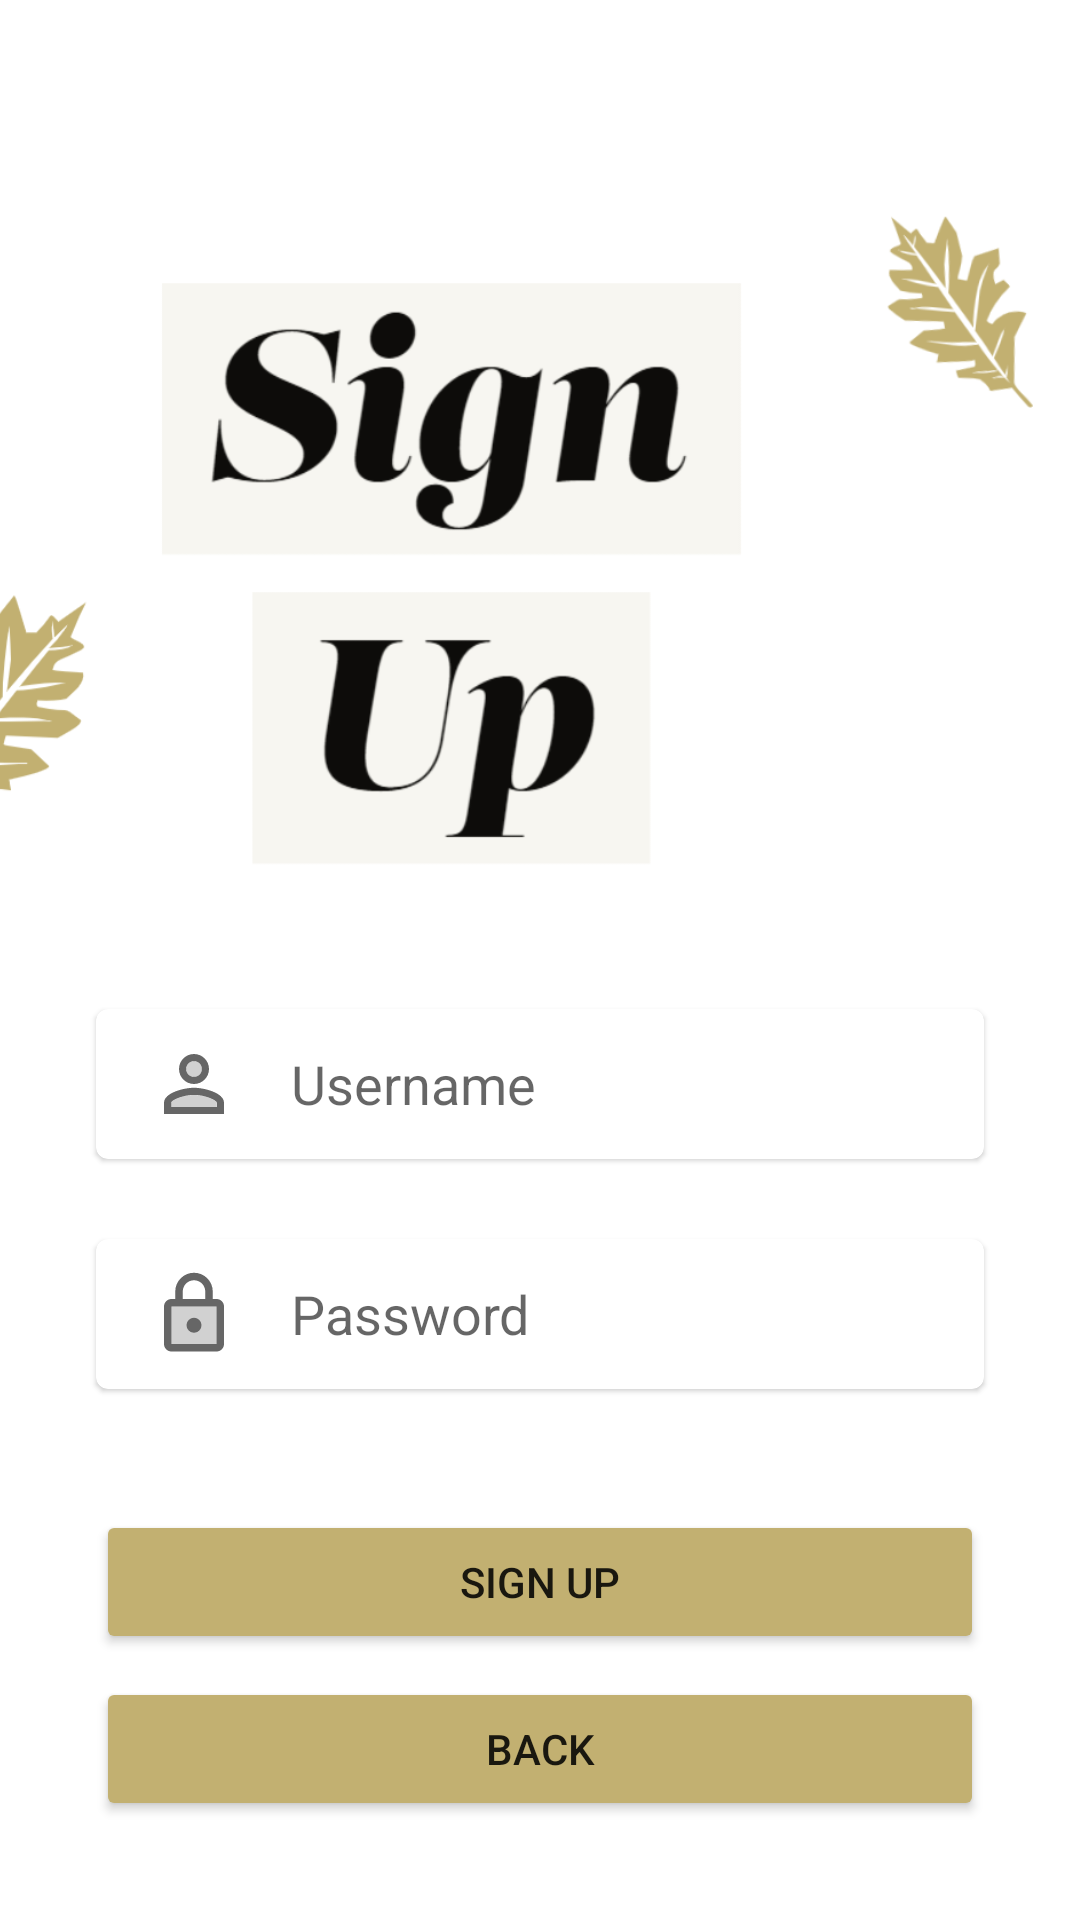

Reconstruct the res/layout file that produces this screen, plus the resources it refers to.
<!-- AndroidManifest.xml: application theme Theme.CST438_P3_Group11 -->
<!-- res/layout/activity_signup.xml -->
<?xml version="1.0" encoding="utf-8"?>
<androidx.constraintlayout.widget.ConstraintLayout xmlns:android="http://schemas.android.com/apk/res/android"
    xmlns:app="http://schemas.android.com/apk/res-auto"
    xmlns:tools="http://schemas.android.com/tools"
    android:layout_width="match_parent"
    android:layout_height="match_parent"
    tools:context=".SignUpActivity"
    android:background="?colorOnPrimary">

    <Button
        android:id="@+id/btnBackToHome"
        android:layout_width="match_parent"
        android:layout_height="wrap_content"
        android:layout_marginStart="32dp"
        android:layout_marginEnd="32dp"
        android:backgroundTint="@color/accent"
        android:text="@string/back"
        app:layout_constraintBottom_toBottomOf="parent"
        app:layout_constraintEnd_toEndOf="parent"
        app:layout_constraintHorizontal_bias="0.0"
        app:layout_constraintStart_toStartOf="parent"
        app:layout_constraintTop_toBottomOf="@+id/btnRegister"
        app:layout_constraintVertical_bias="0.185" />

    <ImageView
        android:layout_width="412dp"
        android:layout_height="250dp"
        android:contentDescription="@string/app_name"
        android:src="@drawable/sign_up_image"
        app:layout_constraintBottom_toBottomOf="parent"
        app:layout_constraintEnd_toEndOf="parent"
        app:layout_constraintHorizontal_bias="1.0"
        app:layout_constraintStart_toStartOf="parent"
        app:layout_constraintTop_toTopOf="parent"
        app:layout_constraintVertical_bias="0.164" />

    <com.google.android.material.card.MaterialCardView
        android:layout_width="match_parent"
        android:layout_height="50dp"
        android:layout_marginStart="32dp"
        android:layout_marginEnd="32dp"
        app:layout_constraintBottom_toBottomOf="parent"
        app:layout_constraintEnd_toEndOf="parent"
        app:layout_constraintStart_toStartOf="parent"
        app:layout_constraintTop_toTopOf="parent"
        app:layout_constraintVertical_bias="0.57">
        <ImageView
            android:layout_width="wrap_content"
            android:layout_height="wrap_content"
            android:padding="10dp"
            android:src="@drawable/username_icon"
            android:contentDescription="@string/username_icon"/>
        <EditText
            android:id="@+id/etUsername"
            android:layout_width="match_parent"
            android:layout_height="match_parent"
            android:layout_marginStart="65dp"
            android:layout_marginEnd="16dp"
            android:background="@null"
            android:hint="@string/username"
            android:inputType="textVisiblePassword"
            android:autofillHints="username"/>
    </com.google.android.material.card.MaterialCardView>

    <com.google.android.material.card.MaterialCardView
        android:layout_width="match_parent"
        android:layout_height="50dp"
        android:layout_marginStart="32dp"
        android:layout_marginEnd="32dp"
        app:layout_constraintBottom_toBottomOf="parent"
        app:layout_constraintEnd_toEndOf="parent"
        app:layout_constraintStart_toStartOf="parent"
        app:layout_constraintTop_toTopOf="parent"
        app:layout_constraintVertical_bias="0.7">

        <ImageView
            android:layout_width="wrap_content"
            android:layout_height="wrap_content"
            android:contentDescription="@string/password_icon"
            android:padding="10dp"
            android:src="@drawable/password_icon" />

        <EditText
            android:id="@+id/etPassword"
            android:layout_width="match_parent"
            android:layout_height="match_parent"
            android:layout_marginStart="65dp"
            android:layout_marginEnd="16dp"
            android:autofillHints="password"
            android:background="@null"
            android:hint="@string/password"
            android:inputType="textPassword" />
    </com.google.android.material.card.MaterialCardView>

    <Button
        android:id="@+id/btnRegister"
        android:layout_width="match_parent"
        android:layout_height="wrap_content"
        android:layout_marginStart="32dp"
        android:layout_marginEnd="32dp"
        android:backgroundTint="@color/accent"
        android:text="@string/signup"
        app:layout_constraintBottom_toBottomOf="parent"
        app:layout_constraintEnd_toEndOf="parent"
        app:layout_constraintStart_toStartOf="parent"
        app:layout_constraintTop_toTopOf="parent"
        app:layout_constraintVertical_bias="0.85" />

</androidx.constraintlayout.widget.ConstraintLayout>
<!-- resources referenced by this layout -->
<resources>
  <color name="accent">#c2b071</color>
  <!-- drawable password_icon (drawable) -->
  <vector android:height="45dp" android:tint="?attr/colorControlNormal"
      android:viewportHeight="24" android:viewportWidth="24"
      android:width="45dp" xmlns:android="http://schemas.android.com/apk/res/android">
      <path android:fillAlpha="0.3"
          android:fillColor="@android:color/white"
          android:pathData="M6,20h12L18,10L6,10v10zM12,13c1.1,0 2,0.9 2,2s-0.9,2 -2,2 -2,-0.9 -2,-2 0.9,-2 2,-2z" android:strokeAlpha="0.3"/>
      <path android:fillColor="@android:color/white" android:pathData="M18,8h-1L17,6c0,-2.76 -2.24,-5 -5,-5S7,3.24 7,6v2L6,8c-1.1,0 -2,0.9 -2,2v10c0,1.1 0.9,2 2,2h12c1.1,0 2,-0.9 2,-2L20,10c0,-1.1 -0.9,-2 -2,-2zM9,6c0,-1.66 1.34,-3 3,-3s3,1.34 3,3v2L9,8L9,6zM18,20L6,20L6,10h12v10zM12,17c1.1,0 2,-0.9 2,-2s-0.9,-2 -2,-2 -2,0.9 -2,2 0.9,2 2,2z"/>
  </vector>
  <!-- drawable sign_up_image: png bitmap (drawable, 87460 bytes) -->
  <!-- drawable username_icon (drawable) -->
  <vector android:height="45dp" android:tint="?attr/colorControlNormal"
      android:viewportHeight="24" android:viewportWidth="24"
      android:width="45dp" xmlns:android="http://schemas.android.com/apk/res/android">
      <path android:fillAlpha="0.3"
          android:fillColor="@android:color/white"
          android:pathData="M12,8m-2.1,0a2.1,2.1 0,1 1,4.2 0a2.1,2.1 0,1 1,-4.2 0" android:strokeAlpha="0.3"/>
      <path android:fillAlpha="0.3"
          android:fillColor="@android:color/white"
          android:pathData="M12,14.9c-2.97,0 -6.1,1.46 -6.1,2.1v1.1h12.2V17c0,-0.64 -3.13,-2.1 -6.1,-2.1z" android:strokeAlpha="0.3"/>
      <path android:fillColor="@android:color/white" android:pathData="M12,13c-2.67,0 -8,1.34 -8,4v3h16v-3c0,-2.66 -5.33,-4 -8,-4zM18.1,18.1L5.9,18.1L5.9,17c0,-0.64 3.13,-2.1 6.1,-2.1s6.1,1.46 6.1,2.1v1.1zM12,12c2.21,0 4,-1.79 4,-4s-1.79,-4 -4,-4 -4,1.79 -4,4 1.79,4 4,4zM12,5.9c1.16,0 2.1,0.94 2.1,2.1 0,1.16 -0.94,2.1 -2.1,2.1S9.9,9.16 9.9,8c0,-1.16 0.94,-2.1 2.1,-2.1z"/>
  </vector>
  <string name="app_name">My Plants</string>
  <string name="back">Back</string>
  <string name="password">Password</string>
  <string name="password_icon">Password Icon</string>
  <string name="signup">Sign Up</string>
  <string name="username">Username</string>
  <string name="username_icon">Username Icon</string>
  <style name="Theme.CST438_P3_Group11" parent="Theme.MaterialComponents.DayNight.NoActionBar">
          
          <item name="colorPrimary">@color/accent</item>
          <item name="colorPrimaryVariant">@color/white</item>
          <item name="colorOnPrimary">@color/white</item>
          
          <item name="colorSecondary">@color/teal_200</item>
          <item name="colorSecondaryVariant">@color/teal_700</item>
          <item name="colorOnSecondary">@color/black</item>
          
          <item name="android:statusBarColor" tools:targetApi="l">?attr/colorPrimaryVariant</item>
          <item name="android:windowLightStatusBar">true</item>
          
          <item name="colorAccent">@color/accent</item>
      </style>
  <color name="white">#FFFFFFFF</color>
  <color name="teal_200">#FF03DAC5</color>
  <color name="teal_700">#FF018786</color>
  <color name="black">#FF000000</color>
</resources>
